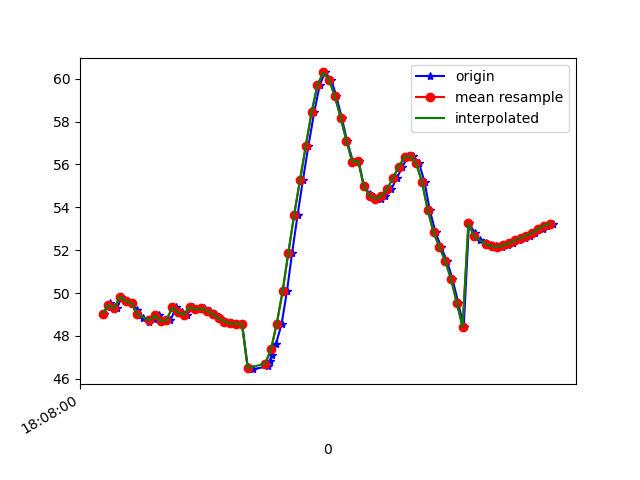

The table this chart was drawn from, first rows:
1617818881044, 514524595159769, 49.045586, 19.306395, -9.295685
1617818881064, 514524614390539, 49.54, 19.69, -8.443
1617818881067, 514524633621309, 49.34, 19.65, -9.104
1617818881091, 514524652852079, 49.29, 19.53, -8.453
1617818881105, 514524672082849, 49.83, 20.13, -7.461
1617818881125, 514524691313619, 49.63, 20.16, -8.188
1617818881141, 514524710544389, 49.53, 20, -7.652
1617818881160, 514524729775159, 49.2, 21.5, -9.132
1617818881179, 514524749005929, 48.82, 20.56, -7.34
1617818881200, 514524768236699, 48.65, 20.52, -7.101
1617818881217, 514524787467469, 48.81, 20.87, -6.173
1617818881236, 514524806698239, 48.95, 21.66, -6.701
1617818881258, 514524825929009, 48.7, 21.77, -6.879
1617818881274, 514524845159779, 48.73, 21.98, -6.058
1617818881293, 514524864390549, 49.33, 22.94, -5.429
1617818881313, 514524883621319, 49.1, 22.82, -5.957
1617818881331, 514524902852089, 49, 22.53, -5.352
1617818881351, 514524922082859, 49.35, 22.88, -4.263
1617818881369, 514524941313629, 49.24, 23, -4.514
1617818881390, 514524960544399, 49.29, 23.14, -4.055
1617818881409, 514524979775169, 49.18, 23.18, -3.945
1617818881426, 514524999005939, 49.02, 23.32, -3.89
1617818881445, 514525018236709, 48.82, 23.63, -3.901
1617818881464, 514525037467479, 48.67, 24.1, -3.945
1617818881485, 514525056698249, 48.58, 24.63, -4.072
1617818881504, 514525075929019, 48.56, 25.08, -4.257
1617818881521, 514525095159789, 48.56, 25.31, -4.503
1617818881540, 514525114390559, 46.54, 25.73, -6.356
1617818881559, 514525133621329, 46.45, 24.81, -5.339
1617818881611, 514525152852099, 46.58, 24.22, -6.172
1617818881618, 514525172082869, 46.84, 23.72, -7.576
1617818881625, 514525191313639, 47.12, 23.53, -9.714
1617818881637, 514525210544409, 47.61, 23.67, -12.72
1617818881657, 514525229775179, 48.57, 23.93, -16.55
1617818881675, 514525249005949, 50.08, 23.92, -21.23
1617818881693, 514525268236719, 51.88, 23.34, -26.53
1617818881712, 514525287467489, 53.66, 22.23, -32.2
1617818881730, 514525306698259, 55.26, 20.82, -37.94
1617818881749, 514525325929029, 56.86, 19.37, -43.53
1617818881769, 514525345159799, 58.44, 17.86, -48.74
1617818881788, 514525364390569, 59.69, 16.14, -53.43
1617818881806, 514525383621339, 60.29, 14.25, -57.84
1617818881828, 514525402852109, 59.95, 12.18, -62.29
1617818881845, 514525422082879, 59.18, 10.26, -66.24
1617818881864, 514525441313649, 58.18, 8.663, -69.56
1617818881882, 514525460672954, 57.1, 7.379, -72.27
1617818881903, 514525479903724, 56.11, 6.443, -74.35
1617818881922, 514525499134494, 56.18, 5.039, -72.92
1617818881940, 514525518365264, 54.98, 5.821, -76.51
1617818881960, 514525537596034, 54.63, 6.039, -76.62
1617818881979, 514525556826804, 54.45, 6.628, -76.13
1617818881999, 514525576057574, 54.39, 7.533, -75
1617818882014, 514525595288344, 54.52, 8.737, -73.15
1617818882035, 514525614519114, 54.86, 10.21, -70.5
1617818882053, 514525633749884, 55.35, 12.04, -67.03
1617818882073, 514525652980654, 55.89, 14.16, -62.91
1617818882091, 514525672211424, 56.34, 16.39, -58.34
1617818882110, 514525691442194, 56.4, 18.32, -53.36
1617818882130, 514525710672964, 56.05, 20.04, -47.99
1617818882149, 514525729903734, 55.19, 21.58, -42.26
1617818882167, 514525749134504, 53.87, 22.68, -36.48
... 22 more rows
